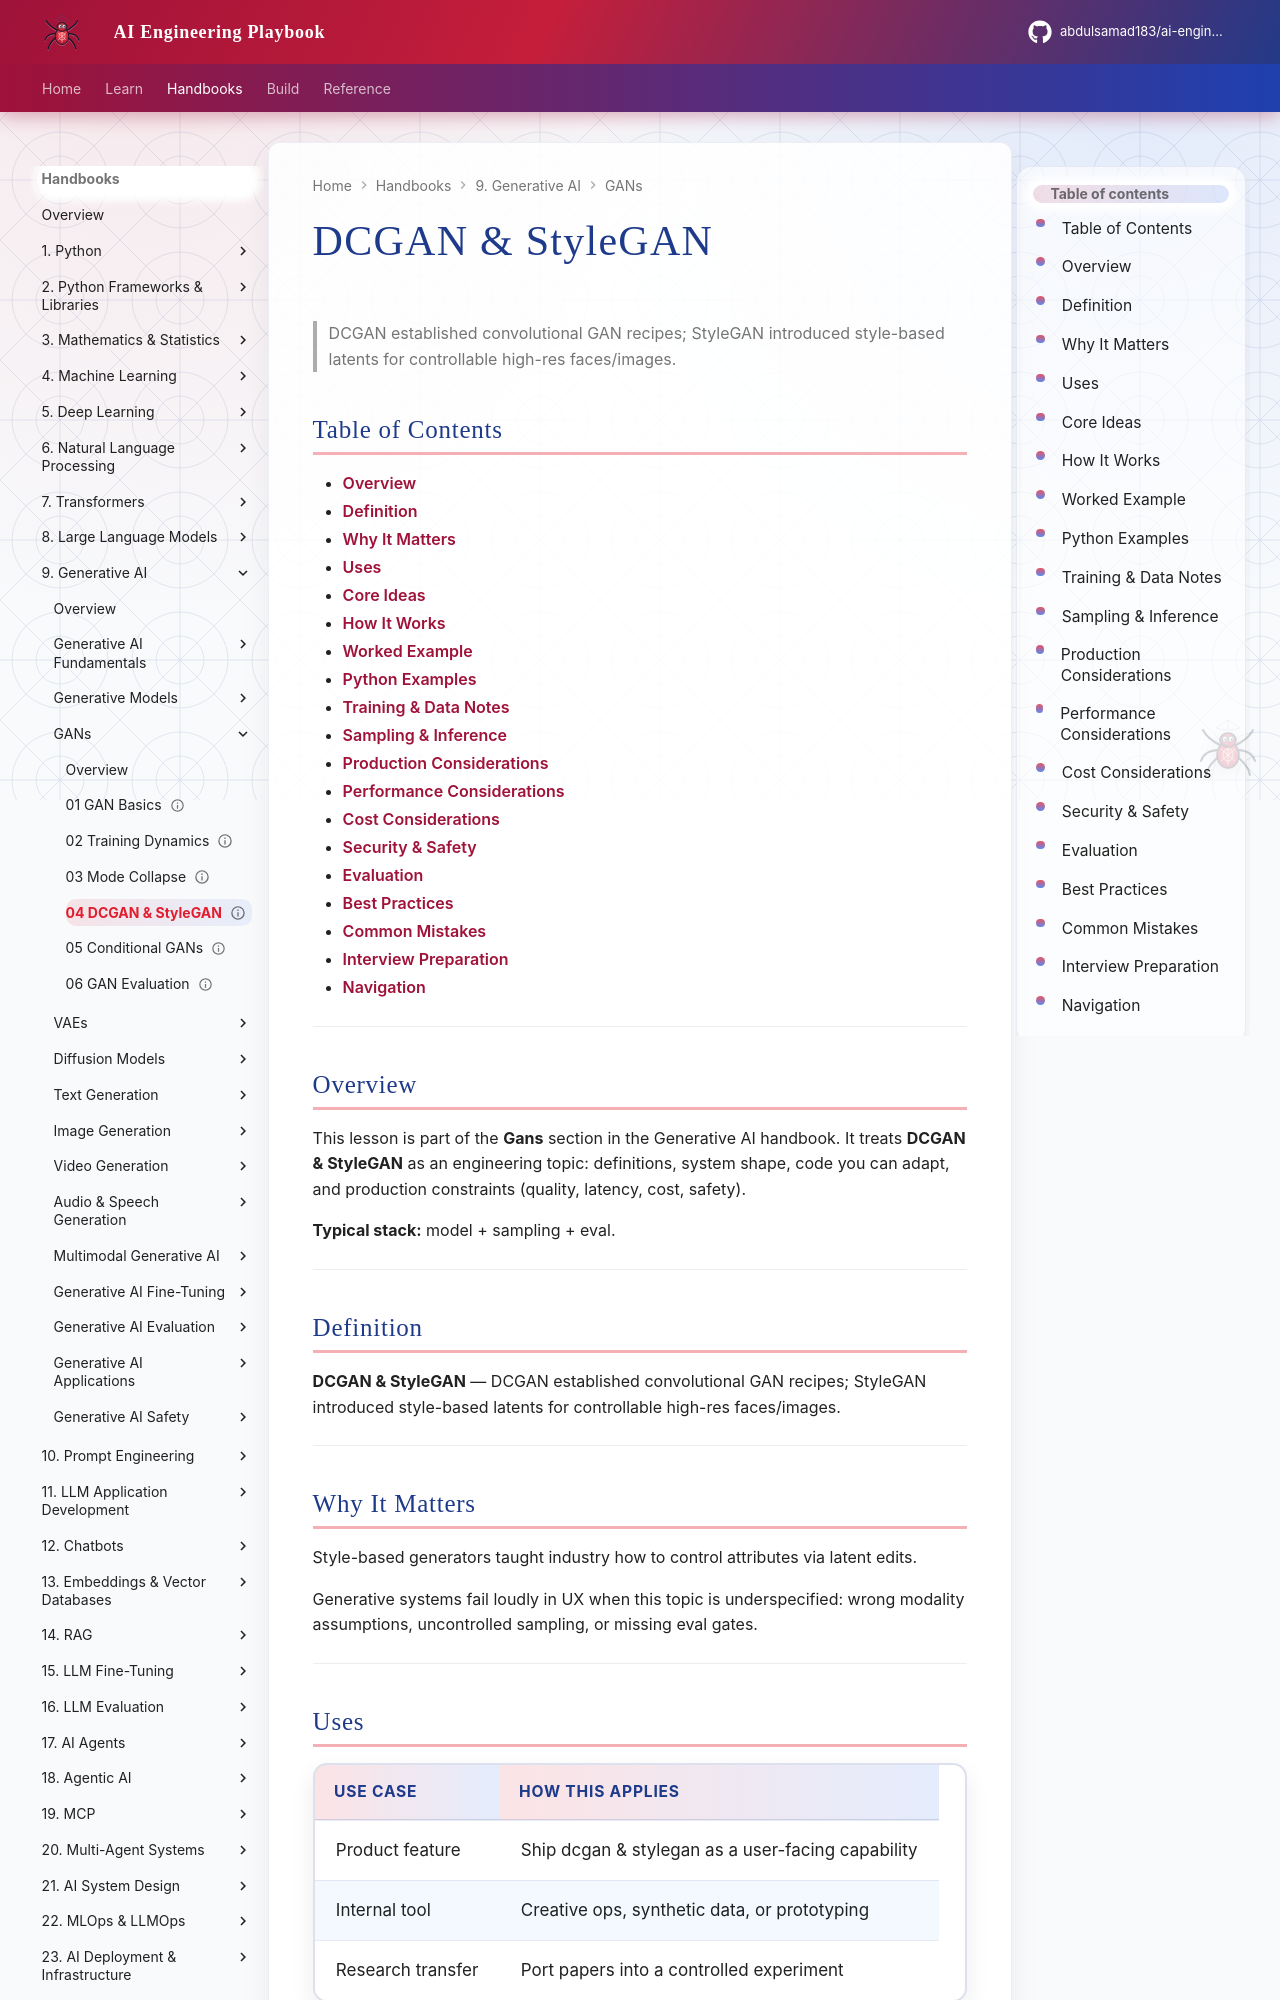

repository: abdulsamad183/ai-engineering-playbook · page: domains/generative-ai/gans/04-dcgan-and-stylegan/index.html · generator: mkdocs

---
title: "DCGAN & StyleGAN"
description: "DCGAN established convolutional GAN recipes; StyleGAN introduced style-based latents for controllable high-res faces/images."
domain: generative-ai
tags: [gans, generative-ai]
status: published
created: 2026-08-11
updated: 2026-08-12
version: "2.0"
related:
  - ../README.md
  - ../../deep-learning/README.md
  - ../../llm-engineering/README.md
---

# DCGAN & StyleGAN

> DCGAN established convolutional GAN recipes; StyleGAN introduced style-based latents for controllable high-res faces/images.

## Table of Contents

- [Overview](#overview)
- [Definition](#definition)
- [Why It Matters](#why-it-matters)
- [Uses](#uses)
- [Core Ideas](#core-ideas)
- [How It Works](#how-it-works)
- [Worked Example](#worked-example)
- [Python Examples](#python-examples)
- [Training & Data Notes](#training--data-notes)
- [Sampling & Inference](#sampling--inference)
- [Production Considerations](#production-considerations)
- [Performance Considerations](#performance-considerations)
- [Cost Considerations](#cost-considerations)
- [Security & Safety](#security--safety)
- [Evaluation](#evaluation)
- [Best Practices](#best-practices)
- [Common Mistakes](#common-mistakes)
- [Interview Preparation](#interview-preparation)
- [Navigation](#navigation)

---

## Overview

This lesson is part of the **Gans** section in the Generative AI handbook. It treats **DCGAN & StyleGAN** as an engineering topic: definitions, system shape, code you can adapt, and production constraints (quality, latency, cost, safety).

**Typical stack:** model + sampling + eval.

---

## Definition

**DCGAN & StyleGAN** — DCGAN established convolutional GAN recipes; StyleGAN introduced style-based latents for controllable high-res faces/images.

---

## Why It Matters

Style-based generators taught industry how to control attributes via latent edits.

Generative systems fail loudly in UX when this topic is underspecified: wrong modality assumptions, uncontrolled sampling, or missing eval gates.

---
